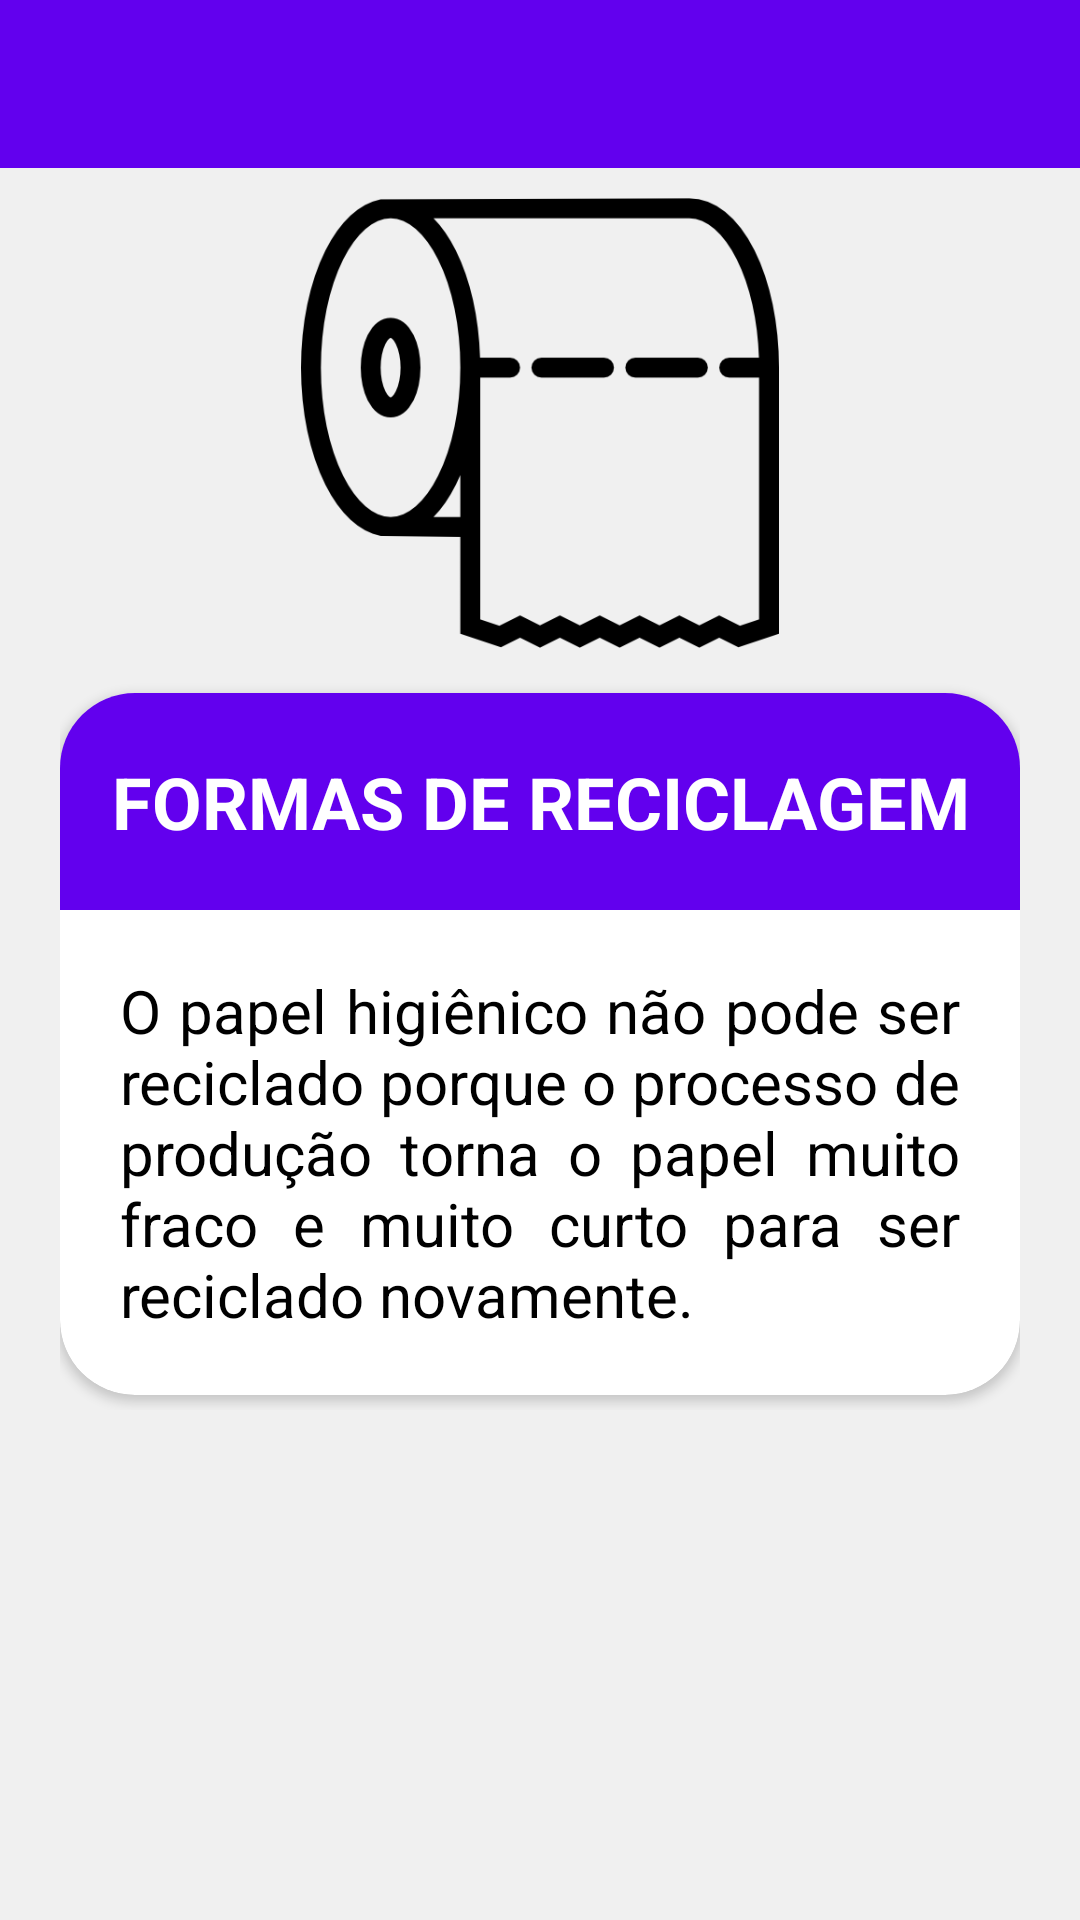

Android layout source for this screen:
<!-- AndroidManifest.xml: application theme Theme.Recycle -->
<!-- res/layout/activity_papel_higienico.xml -->
<?xml version="1.0" encoding="utf-8"?>
<androidx.constraintlayout.widget.ConstraintLayout xmlns:android="http://schemas.android.com/apk/res/android"
    xmlns:app="http://schemas.android.com/apk/res-auto"
    xmlns:tools="http://schemas.android.com/tools"
    android:layout_width="match_parent"
    android:layout_height="match_parent"
    android:background="@color/dark_white"
    tools:context=".PapelHigienico">

    <androidx.appcompat.widget.Toolbar
        android:id="@+id/toolbarPapelHigienico"
        android:layout_width="match_parent"
        android:layout_height="wrap_content"
        android:background="?attr/colorPrimary"
        android:minHeight="?attr/actionBarSize"
        android:theme="?attr/actionBarTheme"
        app:layout_constraintEnd_toEndOf="parent"
        app:layout_constraintStart_toStartOf="parent"
        app:layout_constraintTop_toTopOf="parent" />

    <ImageView
        android:id="@+id/imageView"
        android:layout_width="match_parent"
        android:layout_height="150dp"
        android:layout_marginBottom="10dp"
        app:layout_constraintBottom_toTopOf="@+id/linearLayout"
        app:layout_constraintEnd_toEndOf="parent"
        app:layout_constraintStart_toStartOf="parent"
        app:srcCompat="@drawable/papel_higienico" />

    <LinearLayout
        android:id="@+id/linearLayout"
        android:layout_width="match_parent"
        android:layout_height="wrap_content"
        android:layout_marginHorizontal="20dp"
        android:orientation="horizontal"
        app:layout_constraintBottom_toBottomOf="parent"
        app:layout_constraintEnd_toEndOf="parent"
        app:layout_constraintStart_toStartOf="parent"
        app:layout_constraintTop_toBottomOf="@+id/toolbarPapelHigienico">

        <androidx.cardview.widget.CardView
            android:id="@+id/cardFormaReciclagem"
            android:layout_width="match_parent"
            android:layout_height="wrap_content"
            android:layout_marginVertical="5dp"
            android:backgroundTint="@color/white"
            app:cardCornerRadius="25dp">

            <LinearLayout
                android:layout_width="match_parent"
                android:layout_height="wrap_content"
                android:gravity="center"
                android:orientation="vertical">

                <TextView
                    android:id="@+id/formaReciclagemTitle"
                    android:layout_width="match_parent"
                    android:layout_height="wrap_content"
                    android:paddingVertical="20dp"
                    android:background="@color/dark_blue"
                    android:gravity="center"
                    android:text="FORMAS DE RECICLAGEM"
                    android:textColor="@color/white"
                    android:textSize="24sp"
                    android:textStyle="bold" />

                <TextView
                    android:id="@+id/refFormaReciclagem"
                    android:layout_width="match_parent"
                    android:layout_height="wrap_content"
                    android:layout_marginHorizontal="20dp"
                    android:layout_marginVertical="20dp"
                    android:background="@color/white"
                    android:justificationMode="inter_word"
                    android:text="O papel higiênico não pode ser reciclado porque o processo de produção torna o papel muito fraco e muito curto para ser reciclado novamente."
                    android:textColor="@color/black"
                    android:textSize="20sp" />
            </LinearLayout>
        </androidx.cardview.widget.CardView>

    </LinearLayout>

</androidx.constraintlayout.widget.ConstraintLayout>
<!-- resources referenced by this layout -->
<resources>
  <color name="black">#FF000000</color>
  <color name="dark_blue">#6200EE</color>
  <color name="dark_white">#F0F0F0</color>
  <color name="white">#FFFFFFFF</color>
  <!-- drawable papel_higienico: png bitmap (drawable, 16163 bytes) -->
  <style name="Theme.Recycle" parent="Theme.MaterialComponents.DayNight.DarkActionBar">
          
          <item name="colorPrimary">@color/purple_500</item>
          <item name="colorPrimaryVariant">@color/purple_700</item>
          <item name="colorOnPrimary">@color/white</item>
          
          <item name="colorSecondary">@color/teal_200</item>
          <item name="colorSecondaryVariant">@color/teal_700</item>
          <item name="colorOnSecondary">@color/black</item>
          
          <item name="android:statusBarColor">@color/dark_blue</item> 
          
          <item name="windowNoTitle">true</item>
      </style>
  <color name="purple_500">#FF6200EE</color>
  <color name="purple_700">#FF3700B3</color>
  <color name="teal_200">#FF03DAC5</color>
  <color name="teal_700">#FF018786</color>
</resources>
